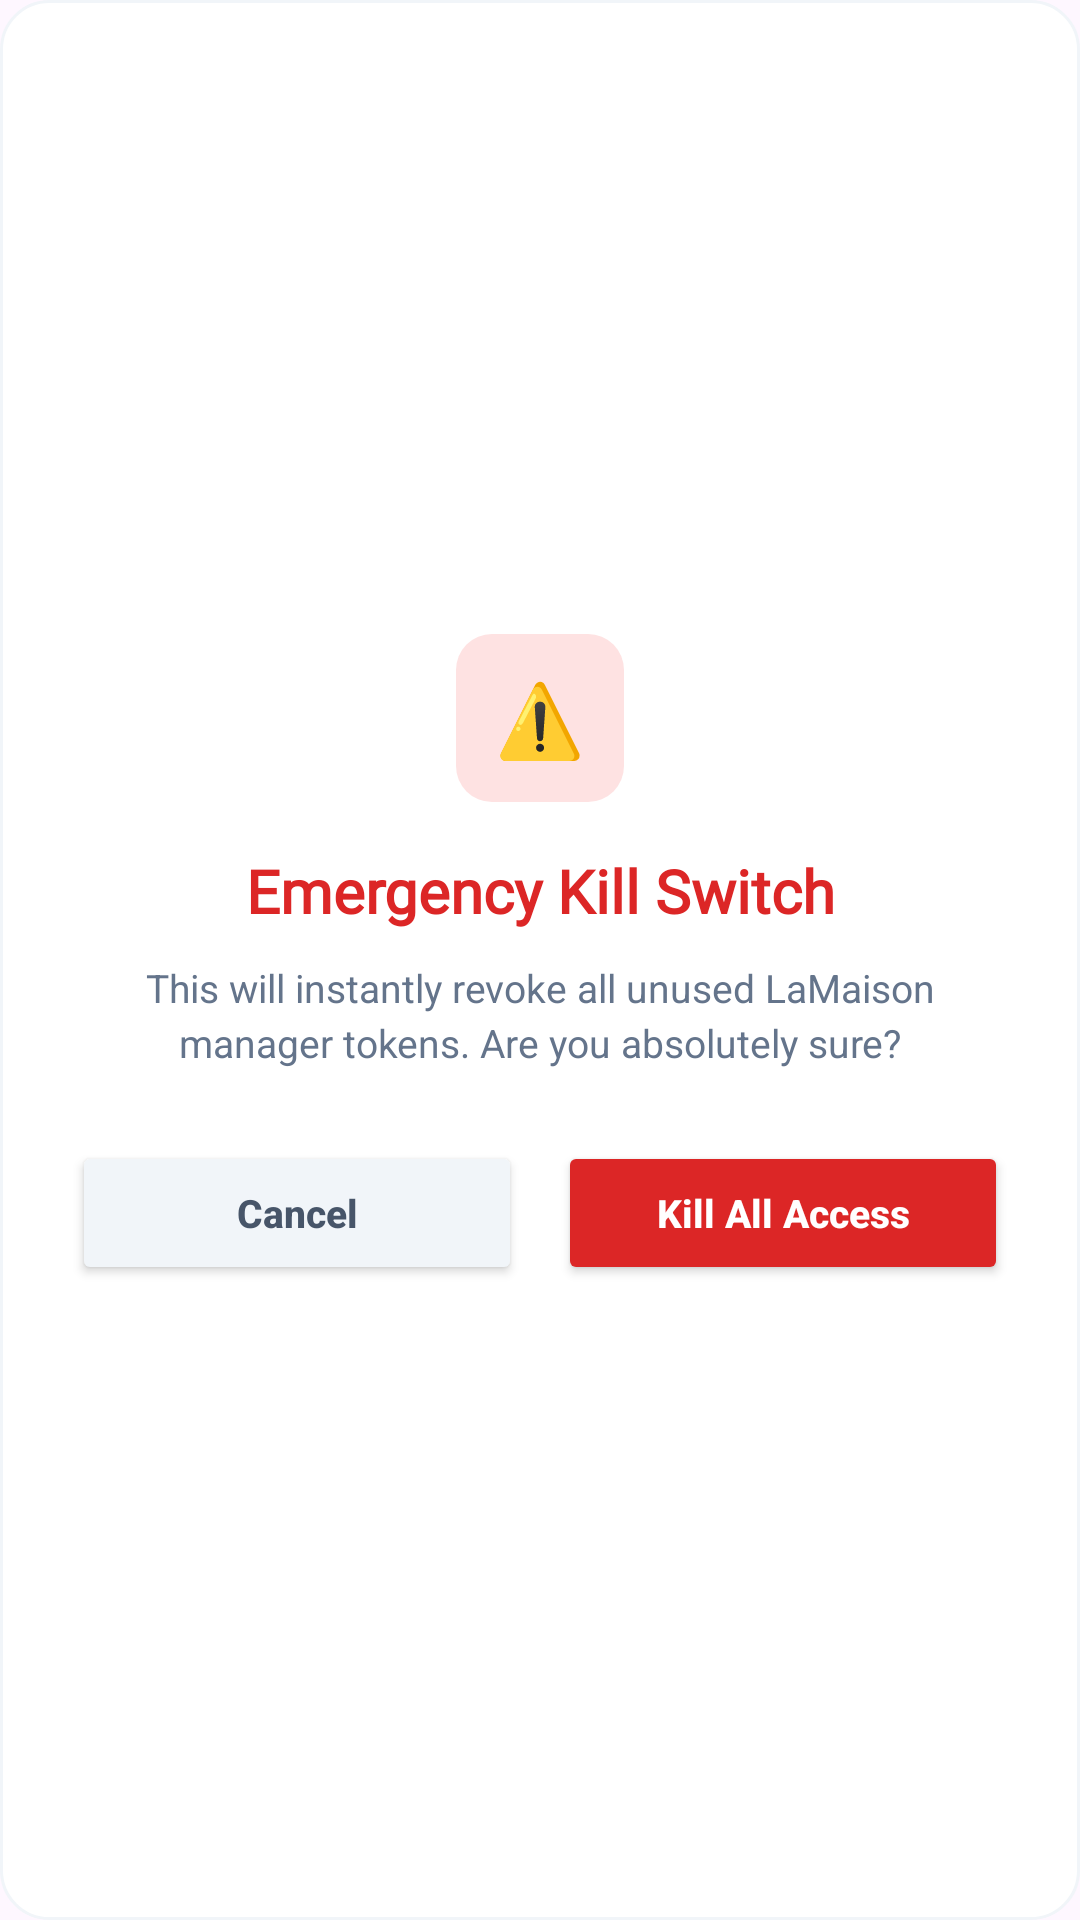

Here is an Android app screen rendered from its layout file. Give the layout XML and the strings, colors and styles it references.
<!-- AndroidManifest.xml: application theme Theme.LaMaison -->
<!-- res/layout/dialog_confirm_kill_switch.xml -->
<?xml version="1.0" encoding="utf-8"?>
<LinearLayout xmlns:android="http://schemas.android.com/apk/res/android"
    xmlns:app="http://schemas.android.com/apk/res-auto"
    android:layout_width="match_parent"
    android:layout_height="wrap_content"
    android:background="@drawable/bg_card_white"
    android:orientation="vertical"
    android:padding="24dp"
    android:gravity="center">

    
    <TextView
        android:layout_width="56dp"
        android:layout_height="56dp"
        android:text="⚠️"
        android:textSize="24sp"
        android:gravity="center"
        android:background="@drawable/bg_input_rounded"
        android:backgroundTint="#FEE2E2"
        android:layout_marginBottom="16dp" />

    <TextView
        android:layout_width="wrap_content"
        android:layout_height="wrap_content"
        android:text="Emergency Kill Switch"
        android:fontFamily="@font/playfair_display"
        android:textSize="20sp"
        android:textStyle="bold"
        android:textColor="#DC2626"
        android:gravity="center" />

    <TextView
        android:layout_width="wrap_content"
        android:layout_height="wrap_content"
        android:text="This will instantly revoke all unused LaMaison manager tokens. Are you absolutely sure?"
        android:textSize="13sp"
        android:textColor="#64748B"
        android:gravity="center"
        android:lineSpacingExtra="3dp"
        android:layout_marginTop="10dp"
        android:layout_marginBottom="24dp" />

    
    <LinearLayout
        android:layout_width="match_parent"
        android:layout_height="wrap_content"
        android:orientation="horizontal">

        <Button
            android:id="@+id/btnDialogCancel"
            android:layout_width="0dp"
            android:layout_height="48dp"
            android:layout_weight="1"
            android:text="Cancel"
            android:textAllCaps="false"
            android:textSize="13sp"
            android:textStyle="bold"
            android:textColor="#475569"
            app:backgroundTint="#F1F5F9"
            app:cornerRadius="12dp"
            android:layout_marginEnd="6dp"
            android:elevation="0dp" />

        <Button
            android:id="@+id/btnDialogConfirm"
            android:layout_width="0dp"
            android:layout_height="48dp"
            android:layout_weight="1"
            android:text="Kill All Access"
            android:textAllCaps="false"
            android:textSize="13sp"
            android:textStyle="bold"
            android:textColor="#FFFFFF"
            app:backgroundTint="#DC2626"
            app:cornerRadius="12dp"
            android:layout_marginStart="6dp"
            android:elevation="2dp" />
    </LinearLayout>

</LinearLayout>
<!-- resources referenced by this layout -->
<resources>
  <!-- drawable bg_card_white (drawable) -->
  <?xml version="1.0" encoding="utf-8"?>
  <shape xmlns:android="http://schemas.android.com/apk/res/android">
      <solid android:color="#FFFFFF"/>
      <corners android:radius="16dp"/>
      <stroke android:width="1dp" android:color="#F1F5F9"/>
  </shape>
  <!-- drawable bg_input_rounded (drawable) -->
  <?xml version="1.0" encoding="utf-8"?>
  <shape xmlns:android="http://schemas.android.com/apk/res/android">
      <solid android:color="#F3F4F6" /> <corners android:radius="12dp" />
  </shape>
  <style name="Theme.LaMaison" parent="Base.Theme.LaMaison" />
  <style name="Base.Theme.LaMaison" parent="Theme.Material3.DayNight.NoActionBar">
  
          <item name="colorPrimary">#0F172A</item>
          <item name="colorSecondary">#FFB6C1</item>
  
          <item name="android:statusBarColor">#0F172A</item>
  
          <item name="android:windowLightStatusBar">false</item>
          
          <item name="android:windowSplashScreenAnimatedIcon" tools:targetApi="31">@android:color/transparent</item>
  
          
          <item name="android:windowSplashScreenBackground" tools:targetApi="31">#0F172A</item>
  
      </style>
</resources>
